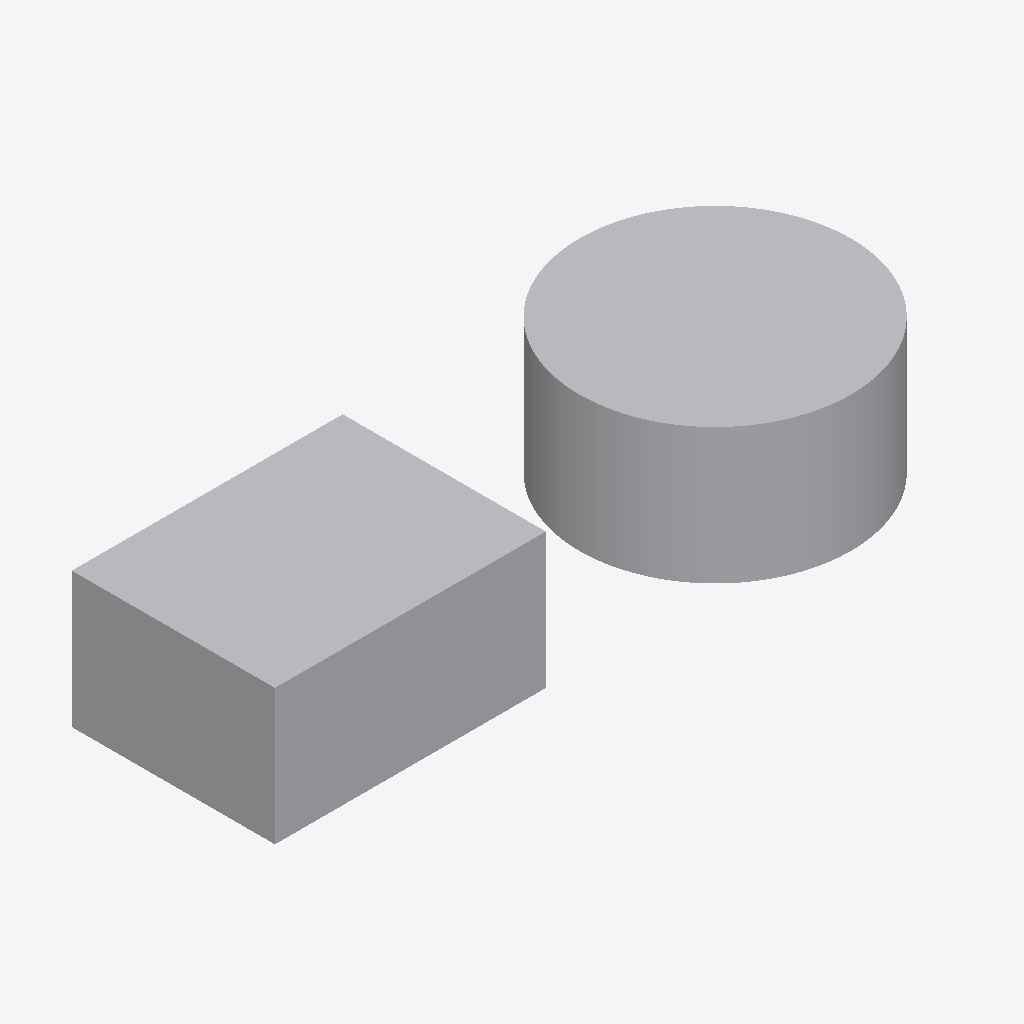
Isometric view of an IFC building model (IFC-SPF (STEP), schema IFC4, length unit metre), seen from the south-west, elements coloured by IFC class: 2 other elements (light grey).
Extent 10.0 m × 4.0 m × 2.0 m (x, y, z). Elements (2): 2 IfcBuildingElementProxy.

HEADER;
FILE_DESCRIPTION(('no view'),'2;1');
FILE_NAME('BoxCylinder.ifc','2023-01-25T18:45:38',('Horst Hohmann'),('No Organization',''),'ODA SDAI 23.1','','hhohmann');
FILE_SCHEMA(('IFC4'));
ENDSEC;
DATA;
#31=IFCPROJECT('3MGkG1If50wR0AVGJTdIEu',#5,'VisualScripting_2023',$,$,$,$,(#37),#6);
#32=IFCBUILDING('0q_Y_69nrBfezWFFBcz1ob',#5,'Bauwerk',$,$,#35,$,$,.COMPLEX.,$,$,$);
#153=IFCBUILDINGELEMENTPROXY('04p1Zt48H6UhRUmXwFZGJo',#5,' ',$,$,#120,#121,$,$);
#106=IFCBUILDINGELEMENTPROXY('1yXLk9_rb8RejlFRJrdOQu',#5,' ',$,$,#40,#41,$,$);
ENDSEC;
